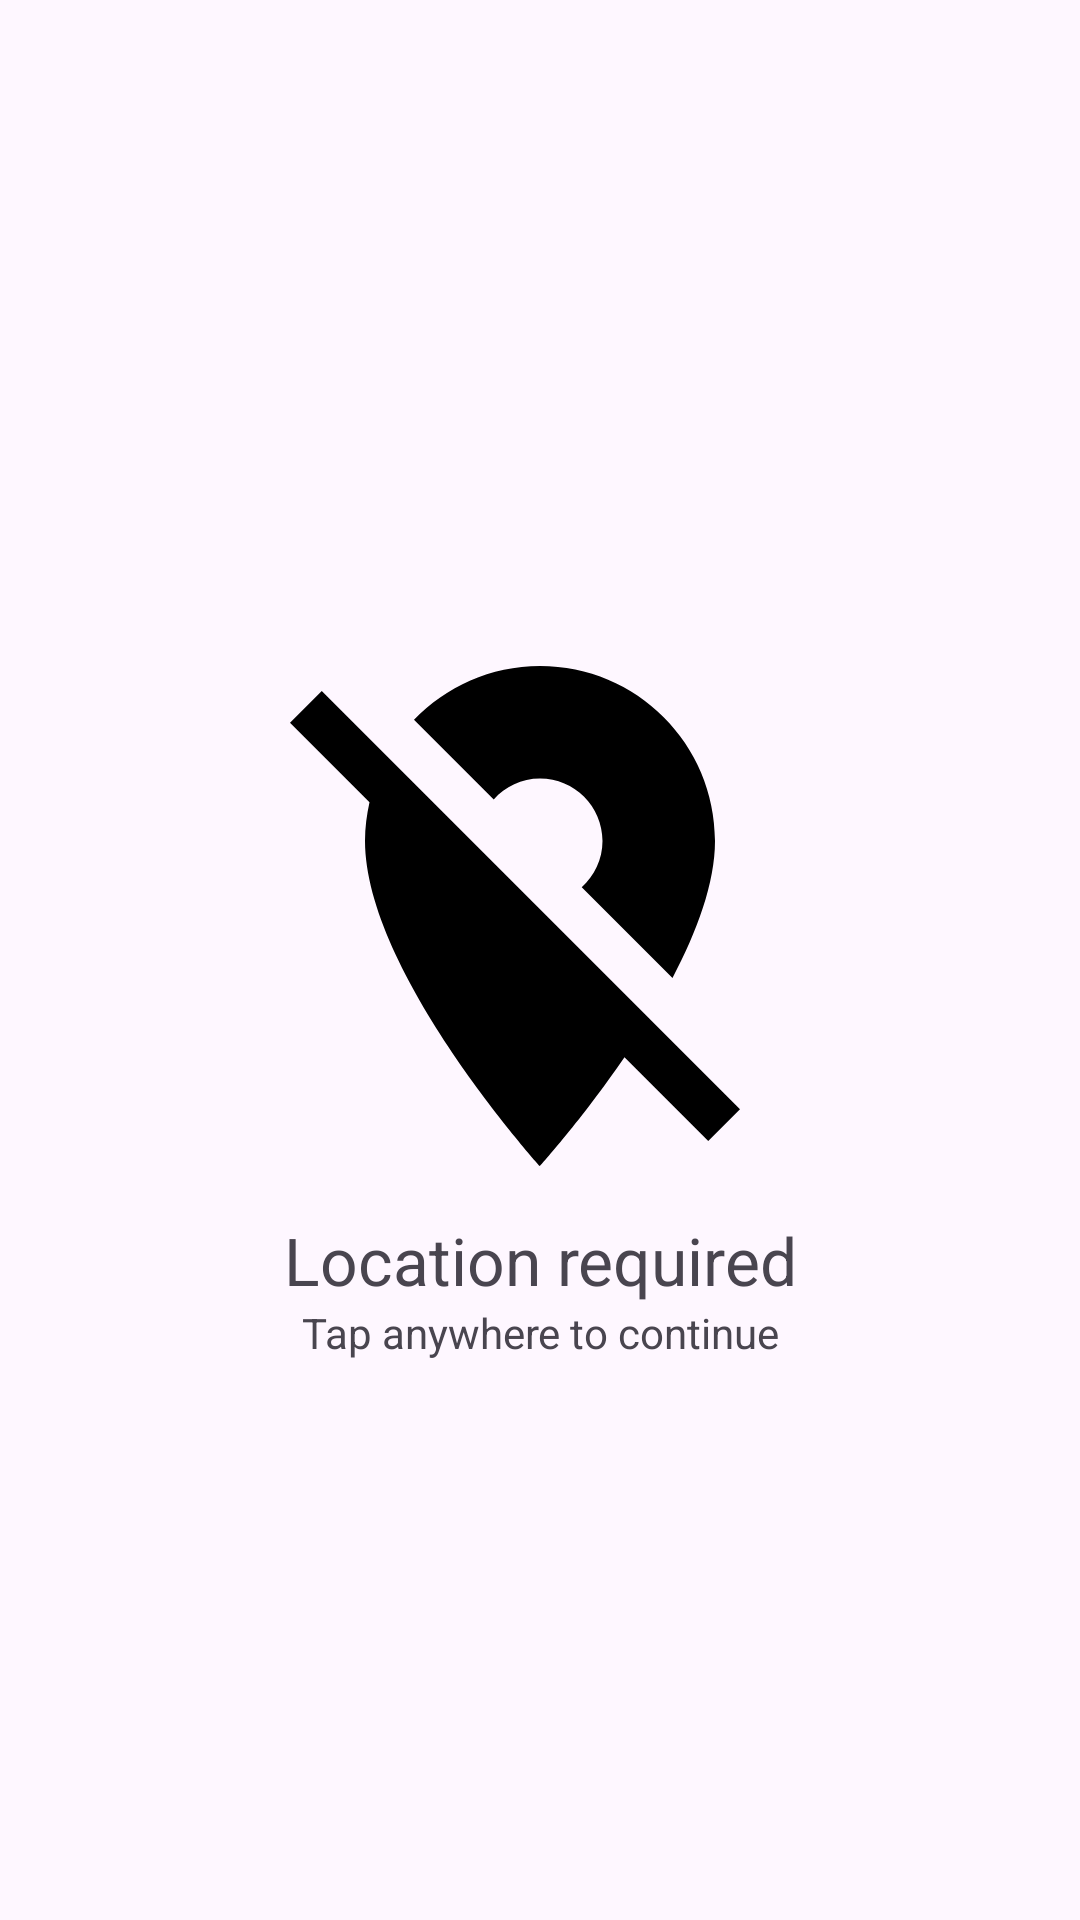

The Android layout XML behind this screen, and the referenced resources:
<!-- AndroidManifest.xml: application theme Theme.Go4Lunch -->
<!-- res/layout/fragment_no_permission.xml -->
<?xml version="1.0" encoding="utf-8"?>
<androidx.constraintlayout.widget.ConstraintLayout xmlns:android="http://schemas.android.com/apk/res/android"
    xmlns:app="http://schemas.android.com/apk/res-auto"
    android:id="@+id/fragment_no_permission"
    android:layout_width="match_parent"
    android:layout_height="match_parent">

    <TextView
        android:id="@+id/no_permission_message"
        android:layout_width="wrap_content"
        android:layout_height="wrap_content"
        android:gravity="center"
        android:text="@string/no_permission_message"
        android:textSize="22sp"
        app:drawableTopCompat="@drawable/ic_baseline_location_off_24"
        app:layout_constraintBottom_toBottomOf="parent"
        app:layout_constraintEnd_toEndOf="parent"
        app:layout_constraintStart_toStartOf="parent"
        app:layout_constraintTop_toTopOf="parent" />

    <TextView
        android:id="@+id/no_permission_submessage"
        android:layout_width="wrap_content"
        android:layout_height="wrap_content"
        android:gravity="center"
        android:text="@string/no_permission_submessage"
        app:layout_constraintEnd_toEndOf="parent"
        app:layout_constraintStart_toStartOf="parent"
        app:layout_constraintTop_toBottomOf="@id/no_permission_message" />

</androidx.constraintlayout.widget.ConstraintLayout>
<!-- resources referenced by this layout -->
<resources>
  <!-- drawable ic_baseline_location_off_24 (drawable) -->
  <vector xmlns:android="http://schemas.android.com/apk/res/android"
      android:width="200dp"
      android:height="200dp"
      android:tint="#000000"
      android:viewportWidth="24"
      android:viewportHeight="24">
      <path
          android:fillColor="@android:color/white"
          android:pathData="M12,6.5c1.38,0 2.5,1.12 2.5,2.5 0,0.74 -0.33,1.39 -0.83,1.85l3.63,3.63c0.98,-1.86 1.7,-3.8 1.7,-5.48 0,-3.87 -3.13,-7 -7,-7 -1.98,0 -3.76,0.83 -5.04,2.15l3.19,3.19c0.46,-0.52 1.11,-0.84 1.85,-0.84zM16.37,16.1l-4.63,-4.63 -0.11,-0.11L3.27,3 2,4.27l3.18,3.18C5.07,7.95 5,8.47 5,9c0,5.25 7,13 7,13s1.67,-1.85 3.38,-4.35L18.73,21 20,19.73l-3.63,-3.63z" />
  </vector>
  <string name="no_permission_message">Location required</string>
  <string name="no_permission_submessage">Tap anywhere to continue</string>
  <style name="Theme.Go4Lunch" parent="Theme.Material3.DayNight.NoActionBar">
          
          <item name="colorPrimary">@color/primaryColor</item>
          <item name="colorPrimaryVariant">@color/primaryLightColor</item>
          <item name="colorOnPrimary">@color/white</item>
          
          <item name="colorSecondary">@color/secondaryColor</item>
          <item name="colorSecondaryVariant">@color/secondaryLightColor</item>
          <item name="colorOnSecondary">@color/black</item>
  
          
          <item name="android:windowTranslucentStatus">true</item>
      </style>
  <color name="primaryColor">#fc3f1b</color>
  <color name="primaryLightColor">#ff7649</color>
  <color name="white">#FFFFFFFF</color>
  <color name="secondaryColor">#02b200</color>
  <color name="secondaryLightColor">#5be546</color>
  <color name="black">#FF000000</color>
</resources>
